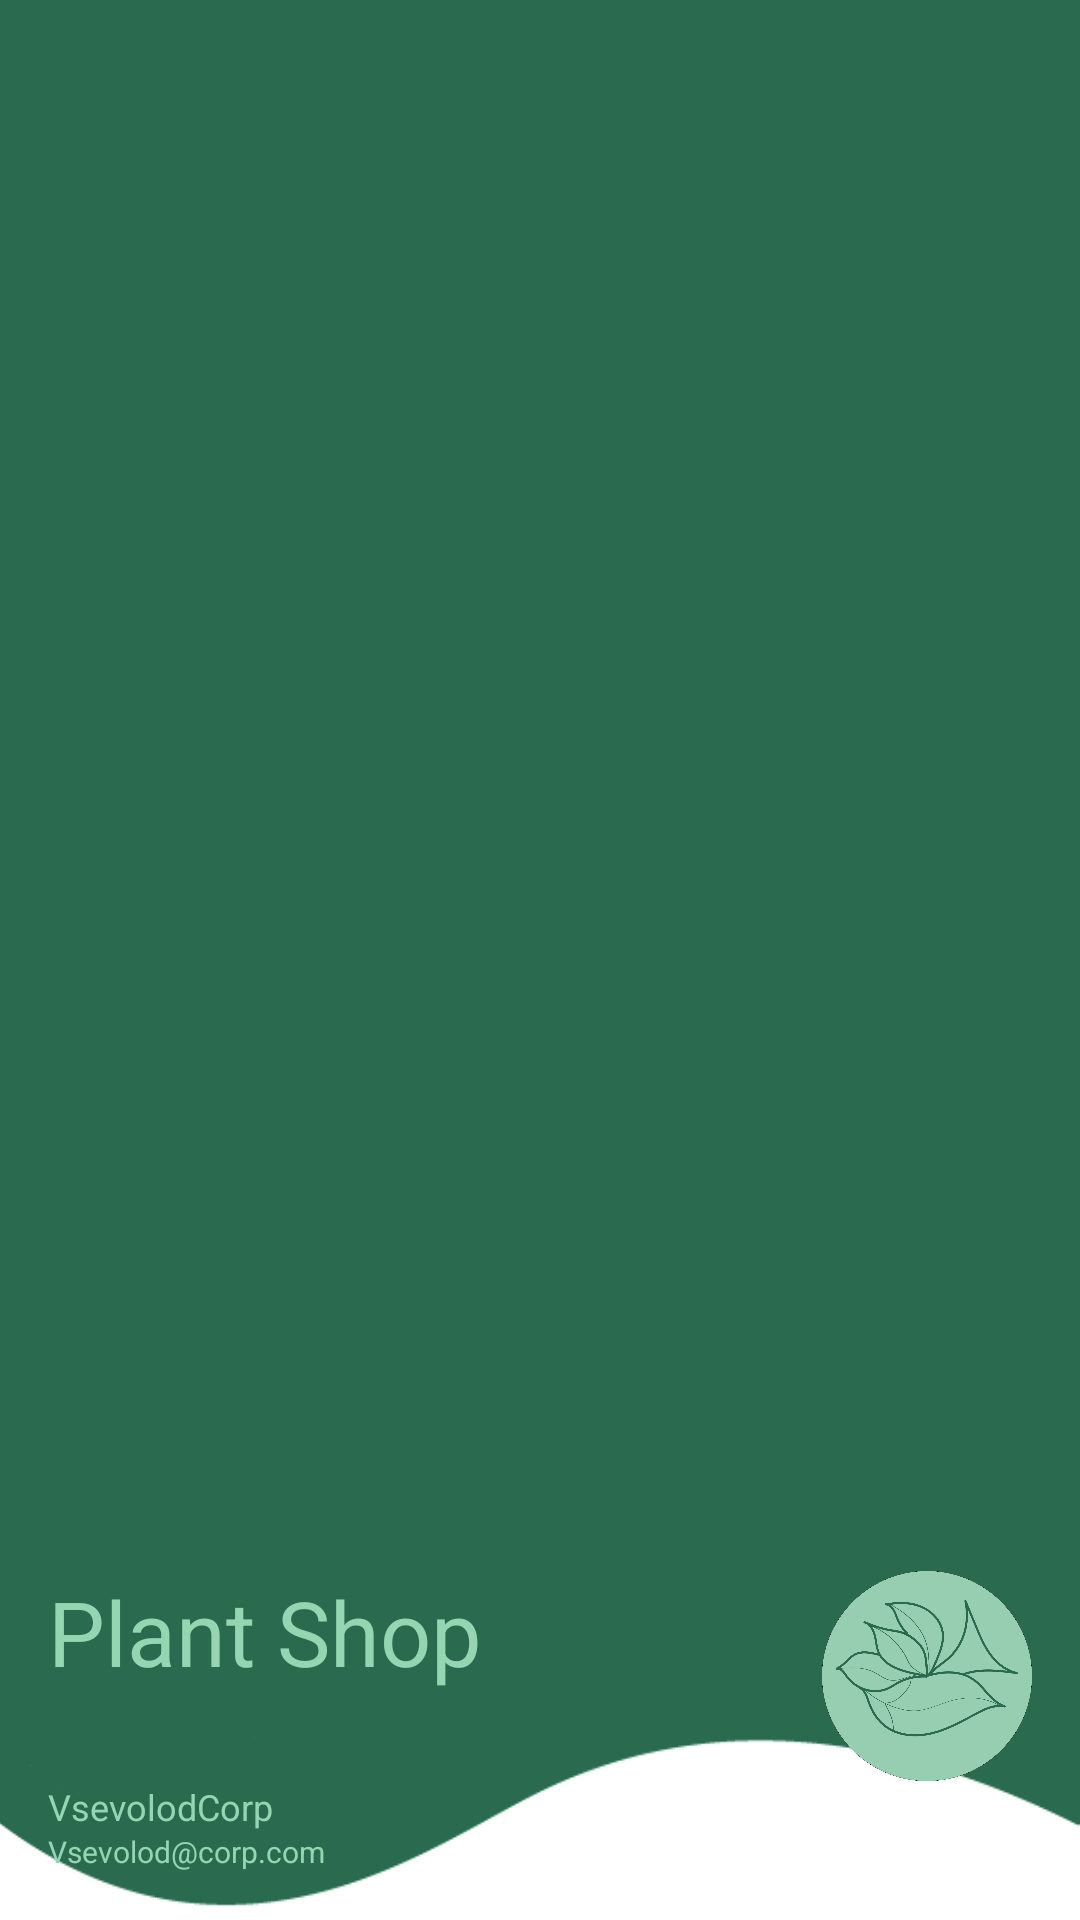

Reconstruct the res/layout file that produces this screen, plus the resources it refers to.
<!-- AndroidManifest.xml: application theme Theme.Shop -->
<!-- res/layout/nav_header.xml -->
<?xml version="1.0" encoding="utf-8"?>
<RelativeLayout xmlns:android="http://schemas.android.com/apk/res/android"
    android:orientation="horizontal"
    android:layout_width="match_parent"
    android:layout_height="176dp"
    android:gravity="bottom"
    android:padding="16dp"
    android:background="@drawable/header_bg">

    <LinearLayout
        android:layout_width="wrap_content"
        android:layout_height="wrap_content"
        android:orientation="vertical">

        <TextView
            android:layout_width="wrap_content"
            android:layout_height="wrap_content"
            android:text="Plant Shop"
            android:textColor="@color/medium_light"
            android:textSize="30sp"/>

        <Space
            android:layout_width="wrap_content"
            android:layout_height="30dp"/>

        <TextView
            android:layout_width="wrap_content"
            android:layout_height="wrap_content"
            android:text="VsevolodCorp"
            android:textColor="@color/medium_light"
            android:textSize="12sp"/>

        <TextView
            android:layout_width="wrap_content"
            android:layout_height="wrap_content"
            android:text="Vsevolod@corp.com"
            android:textColor="@color/medium_light"
            android:textSize="10sp"/>

    </LinearLayout>

    <ImageView
        android:layout_width="70dp"
        android:layout_height="70dp"
        android:layout_alignParentTop="true"
        android:src="@drawable/logo"
        android:layout_alignParentRight="true"/>

</RelativeLayout>
<!-- resources referenced by this layout -->
<resources>
  <color name="medium_light">#95D5B2</color>
  <!-- drawable header_bg: png bitmap (drawable, 8220 bytes) -->
  <!-- drawable logo: png bitmap (drawable, 83714 bytes) -->
  <style name="Theme.Shop" parent="Theme.MaterialComponents.DayNight.NoActionBar">
          
          <item name="colorPrimary">@color/darker</item>
          <item name="colorPrimaryVariant">@color/dark</item>
          <item name="colorOnPrimary">@color/medium_light</item>
          
          <item name="colorSecondary">@color/black_green</item>
          <item name="colorSecondaryVariant">@color/shadow</item>
          <item name="colorOnSecondary">@color/black</item>
          
          <item name="android:statusBarColor">?attr/colorPrimary</item>
          
      </style>
  <color name="darker">#2D6A4F</color>
  <color name="dark">#1B4332</color>
  <color name="black_green">#081C15</color>
  <color name="shadow">#52B788</color>
  <color name="black">#FF000000</color>
</resources>
